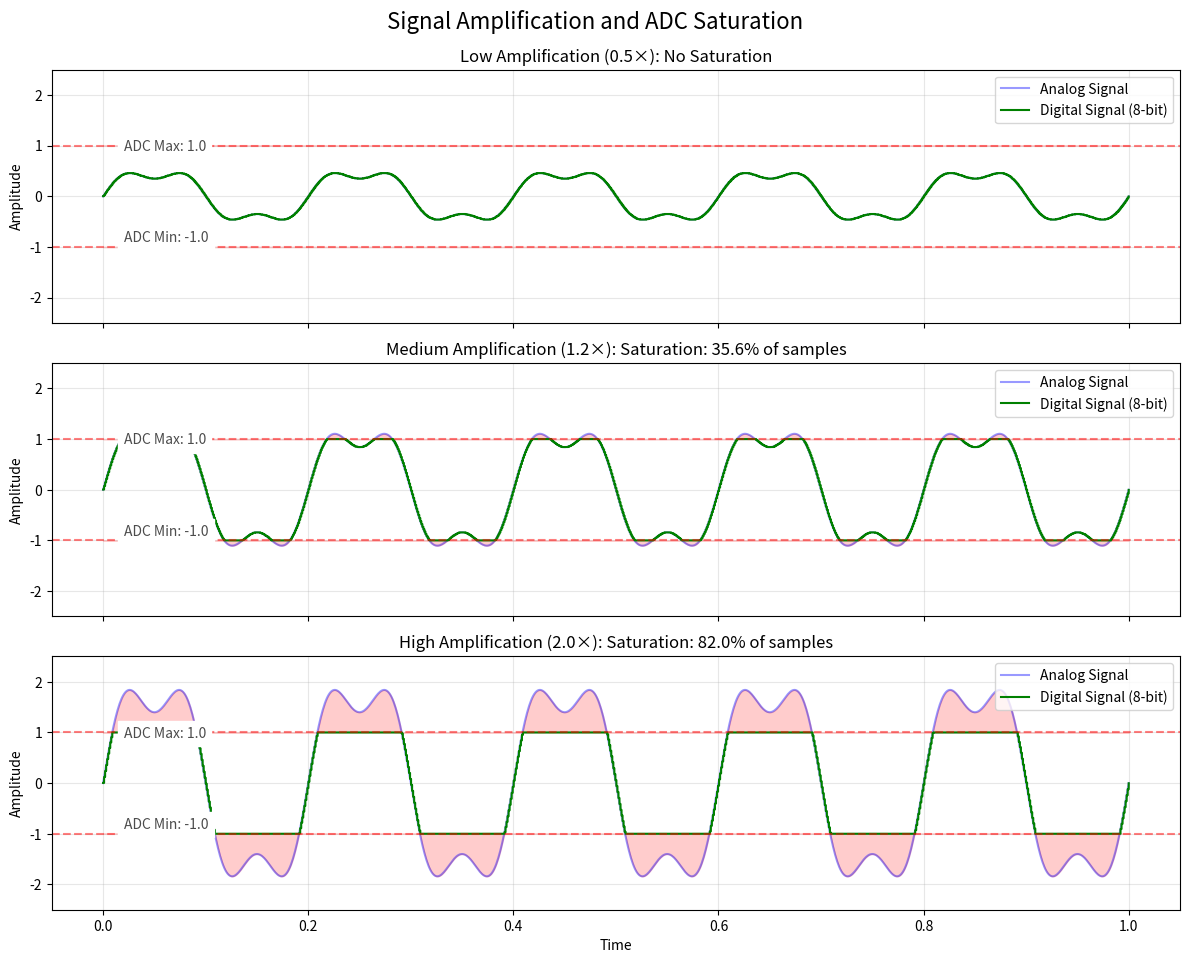

Reproduce this figure in Python.
import numpy as np
import matplotlib.pyplot as plt

def analog_to_digital_with_saturation(signal, bit_depth, input_range):
    """
    Convert an analog signal to digital with saturation effects
    
    Args:
        signal: The original analog signal
        bit_depth: Number of bits to use for quantization
        input_range: Tuple of (min, max) representing ADC input range
    
    Returns:
        Tuple of (digital signal, saturated mask)
    """
    # Calculate number of quantization levels
    levels = 2**bit_depth
    
    # Get input range limits
    min_range, max_range = input_range
    
    # Clip signal to the ADC input range (this is the saturation)
    saturated_signal = np.clip(signal, min_range, max_range)
    
    # Create a mask to identify where saturation occurred
    saturation_mask = (signal < min_range) | (signal > max_range)
    
    # Normalize to [0, 1] for quantization
    normalized = (saturated_signal - min_range) / (max_range - min_range)
    
    # Quantize to specified bit depth
    quantized = np.round(normalized * (levels - 1)) / (levels - 1)
    
    # Scale back to original range
    digital_signal = quantized * (max_range - min_range) + min_range
    
    return digital_signal, saturation_mask

def generate_base_signal(num_samples=1000):
    """Generate a base signal with constant amplitude"""
    t = np.linspace(0, 1, num_samples)
    
    # Base frequency
    freq = 5
    
    # Create a sinusoidal signal with some harmonics for interest
    signal = np.sin(2 * np.pi * freq * t) + 0.3 * np.sin(2 * np.pi * freq * 3 * t)
    
    return t, signal

def visualize_saturation():
    # Generate our base signal
    t, base_signal = generate_base_signal()
    
    # Set up the figure
    fig, axs = plt.subplots(3, 1, figsize=(12, 10), sharex=True)
    
    # ADC parameters - keeping this constant across all plots
    bit_depth = 8
    input_range = (-1.0, 1.0)  # Fixed ADC input range
    
    # Different amplification factors to demonstrate saturation
    amplifications = [
        0.5,    # Low amplification - no saturation
        1.2,    # Medium amplification - moderate saturation
        2.0     # High amplification - severe saturation
    ]
    
    amp_labels = ["Low Amplification (0.5×)", "Medium Amplification (1.2×)", "High Amplification (2.0×)"]
    
    # Loop through each amplification and plot
    for i, (amp_factor, label) in enumerate(zip(amplifications, amp_labels)):
        # Amplify the base signal
        analog_signal = base_signal * amp_factor
        
        # Perform analog to digital conversion with potential saturation
        digital_signal, saturation_mask = analog_to_digital_with_saturation(
            analog_signal, bit_depth, input_range)
        
        # Plot the original analog signal
        axs[i].plot(t, analog_signal, 'blue', alpha=0.4, label='Analog Signal')
        
        # Plot the digital signal (potentially saturated)
        axs[i].step(t, digital_signal, 'green', where='post', 
                   label=f'Digital Signal ({bit_depth}-bit)')
        
        # Highlight saturated regions
        if np.any(saturation_mask):
            # Calculate percentage of samples that are saturated
            saturation_percent = np.sum(saturation_mask) / len(saturation_mask) * 100
            saturation_text = f"Saturation: {saturation_percent:.1f}% of samples"
        else:
            saturation_text = "No Saturation"
        
        # Draw the ADC input range as horizontal lines
        min_range, max_range = input_range
        axs[i].axhline(y=min_range, color='r', linestyle='--', alpha=0.5)
        axs[i].axhline(y=max_range, color='r', linestyle='--', alpha=0.5)
        
        # Fill the area outside the ADC range with light red
        axs[i].fill_between(t, min_range, np.minimum(analog_signal, min_range), 
                          color='red', alpha=0.2)
        axs[i].fill_between(t, max_range, np.maximum(analog_signal, max_range), 
                          color='red', alpha=0.2)
        
        # Customize subplot
        axs[i].set_ylabel('Amplitude')
        axs[i].set_title(f'{label}: {saturation_text}')
        axs[i].legend(loc='upper right')
        axs[i].grid(True, alpha=0.3)
        
        # Set y-limits with some padding to keep scale consistent across plots
        axs[i].set_ylim(-2.5, 2.5)
        
        # Add text annotations for ADC range limits
        axs[i].text(0.02, min_range + 0.1, f'ADC Min: {min_range}', 
                  backgroundcolor='white', alpha=0.7)
        axs[i].text(0.02, max_range - 0.1, f'ADC Max: {max_range}', 
                  backgroundcolor='white', alpha=0.7)
    
    # Remove the arrow annotation about increasing amplitude

    
    # Final touches for the entire figure
    plt.xlabel('Time')
    fig.suptitle('Signal Amplification and ADC Saturation', 
                fontsize=16, y=0.98)
    plt.tight_layout()
    plt.subplots_adjust(top=0.92, bottom=0.08)
    
    plt.savefig('saturation_visualization.png', dpi=300)
    plt.show()

if __name__ == "__main__":
    visualize_saturation()
